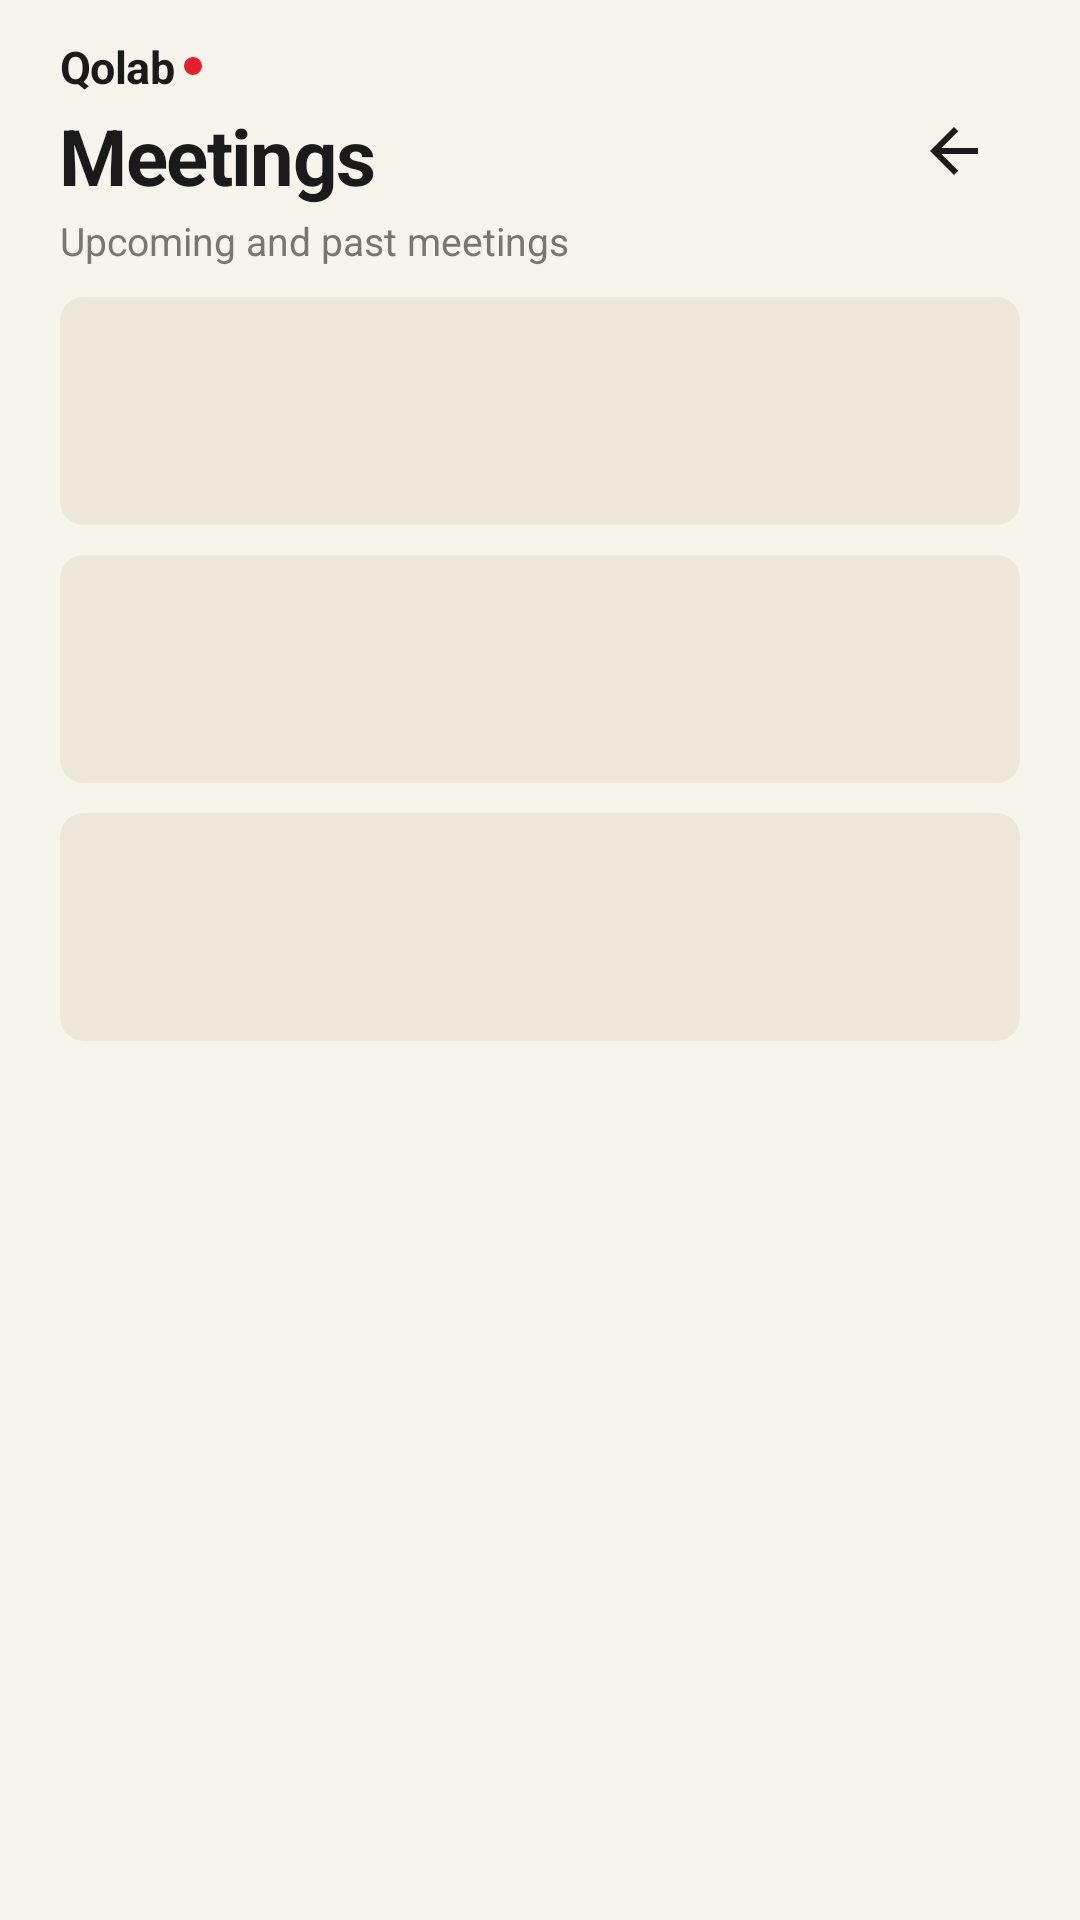

The Android layout XML behind this screen, and the referenced resources:
<!-- AndroidManifest.xml: activity theme AppTheme.NoActionBar -->
<!-- res/layout/activity_meetings_list.xml -->
<?xml version="1.0" encoding="utf-8"?>
<LinearLayout
    xmlns:android="http://schemas.android.com/apk/res/android"
    android:layout_width="match_parent"
    android:layout_height="match_parent"
    android:orientation="vertical"
    android:background="@color/qm_canvas">

    
    <LinearLayout
        android:id="@+id/meetings_header"
        android:layout_width="match_parent"
        android:layout_height="wrap_content"
        android:orientation="horizontal"
        android:gravity="center_vertical"
        android:paddingStart="@dimen/qm_room_page_pad"
        android:paddingEnd="@dimen/qm_room_page_pad"
        android:paddingTop="12dp"
        android:paddingBottom="4dp">

        <LinearLayout
            android:layout_width="0dp"
            android:layout_height="wrap_content"
            android:layout_weight="1"
            android:orientation="vertical">

            <LinearLayout
                android:layout_width="wrap_content"
                android:layout_height="wrap_content"
                android:orientation="horizontal"
                android:gravity="center_vertical">

                <TextView
                    android:layout_width="wrap_content"
                    android:layout_height="wrap_content"
                    android:text="@string/meetings_wordmark"
                    android:textColor="@color/qm_ink"
                    android:textSize="15sp"
                    android:textStyle="bold"
                    android:letterSpacing="-0.01" />

                <View
                    android:layout_width="6dp"
                    android:layout_height="6dp"
                    android:layout_marginStart="3dp"
                    android:background="@drawable/qm_bg_pin_circle"
                    android:backgroundTint="@color/qm_red_dot"
                    android:importantForAccessibility="no" />
            </LinearLayout>

            <TextView
                android:layout_width="wrap_content"
                android:layout_height="wrap_content"
                android:layout_marginTop="2dp"
                android:text="@string/meetings_title"
                android:textColor="@color/qm_ink"
                android:textSize="26sp"
                android:textStyle="bold"
                android:letterSpacing="-0.02" />

            <TextView
                android:layout_width="wrap_content"
                android:layout_height="wrap_content"
                android:layout_marginTop="2dp"
                android:text="@string/meetings_subtitle"
                android:textColor="@color/qm_muted"
                android:textSize="13sp" />
        </LinearLayout>

        <ImageButton
            android:id="@+id/meetings_btn_back"
            android:layout_width="44dp"
            android:layout_height="44dp"
            android:src="@drawable/qm_ic_back"
            android:scaleType="center"
            android:background="?attr/selectableItemBackgroundBorderless"
            android:contentDescription="@string/room_cd_back" />
    </LinearLayout>

    <FrameLayout
        android:layout_width="match_parent"
        android:layout_height="0dp"
        android:layout_weight="1">

        <ScrollView
            android:id="@+id/meetings_scroll"
            android:layout_width="match_parent"
            android:layout_height="match_parent"
            android:scrollbars="none"
            android:overScrollMode="never">

            <LinearLayout
                android:id="@+id/meetings_list"
                android:layout_width="match_parent"
                android:layout_height="wrap_content"
                android:orientation="vertical"
                android:paddingStart="@dimen/qm_room_page_pad"
                android:paddingEnd="@dimen/qm_room_page_pad"
                android:paddingTop="6dp"
                android:paddingBottom="24dp" />
        </ScrollView>

        
        <LinearLayout
            android:id="@+id/meetings_skeleton"
            android:layout_width="match_parent"
            android:layout_height="wrap_content"
            android:orientation="vertical"
            android:paddingStart="@dimen/qm_room_page_pad"
            android:paddingEnd="@dimen/qm_room_page_pad"
            android:paddingTop="6dp">

            <View
                android:layout_width="match_parent"
                android:layout_height="76dp"
                android:layout_marginBottom="10dp"
                android:background="@drawable/qm_bg_skeleton" />
            <View
                android:layout_width="match_parent"
                android:layout_height="76dp"
                android:layout_marginBottom="10dp"
                android:background="@drawable/qm_bg_skeleton" />
            <View
                android:layout_width="match_parent"
                android:layout_height="76dp"
                android:background="@drawable/qm_bg_skeleton" />
        </LinearLayout>

        
        <LinearLayout
            android:id="@+id/meetings_error_box"
            android:layout_width="wrap_content"
            android:layout_height="wrap_content"
            android:layout_gravity="center"
            android:orientation="vertical"
            android:gravity="center"
            android:visibility="gone">

            <TextView
                android:layout_width="wrap_content"
                android:layout_height="wrap_content"
                android:gravity="center"
                android:text="@string/room_error"
                android:textColor="@color/qm_ink"
                android:textSize="15sp"
                android:textStyle="bold" />

            <TextView
                android:id="@+id/meetings_retry"
                android:layout_width="wrap_content"
                android:layout_height="wrap_content"
                android:layout_marginTop="10dp"
                android:padding="8dp"
                android:text="@string/room_retry"
                android:textColor="@color/qm_wine"
                android:textSize="13sp"
                android:textStyle="bold" />
        </LinearLayout>

        
        <TextView
            android:id="@+id/meetings_empty"
            android:layout_width="wrap_content"
            android:layout_height="wrap_content"
            android:layout_gravity="center"
            android:padding="24dp"
            android:gravity="center"
            android:text="@string/meetings_empty"
            android:textColor="@color/qm_muted"
            android:textSize="14sp"
            android:visibility="gone" />
    </FrameLayout>
</LinearLayout>
<!-- resources referenced by this layout -->
<resources>
  <color name="qm_canvas">#F7F4EC</color>
  <color name="qm_ink">#1A1A1A</color>
  <color name="qm_muted">#7A756D</color>
  <color name="qm_red_dot">#E4202E</color>
  <color name="qm_wine">#8B1E2D</color>
  <dimen name="qm_room_page_pad">20dp</dimen>
  <!-- drawable qm_bg_pin_circle (drawable) -->
  <?xml version="1.0" encoding="utf-8"?>
  <shape xmlns:android="http://schemas.android.com/apk/res/android" android:shape="oval">
      <solid android:color="@color/qm_yellow" />
  </shape>
  <!-- drawable qm_bg_skeleton (drawable) -->
  <?xml version="1.0" encoding="utf-8"?>
  <shape xmlns:android="http://schemas.android.com/apk/res/android" android:shape="rectangle">
      <solid android:color="@color/qm_skeleton" />
      <corners android:radius="@dimen/qm_home_skeleton_corner" />
  </shape>
  <!-- drawable qm_ic_back (drawable) -->
  <?xml version="1.0" encoding="utf-8"?>
  <vector xmlns:android="http://schemas.android.com/apk/res/android"
      android:width="24dp" android:height="24dp"
      android:viewportWidth="24" android:viewportHeight="24">
      <path android:fillColor="#FF1A1A1A"
          android:pathData="M20,11H7.8l5.6,-5.6L12,4l-8,8l8,8l1.4,-1.4L7.8,13H20v-2z"/>
  </vector>
  <string name="meetings_empty">No meetings yet</string>
  <string name="meetings_subtitle">Upcoming and past meetings</string>
  <string name="meetings_title">Meetings</string>
  <string name="meetings_wordmark">Qolab</string>
  <string name="room_cd_back">Back</string>
  <string name="room_error">Couldn\u2019t load</string>
  <string name="room_retry">Retry</string>
  <style name="AppTheme.NoActionBar" parent="Theme.AppCompat.DayNight.NoActionBar">
          <item name="windowActionBar">false</item>
          <item name="windowNoTitle">true</item>
          <item name="android:background">@null</item>
      </style>
  <color name="qm_yellow">#FFC940</color>
  <color name="qm_skeleton">#ECE7DA</color>
  <dimen name="qm_home_skeleton_corner">8dp</dimen>
</resources>
